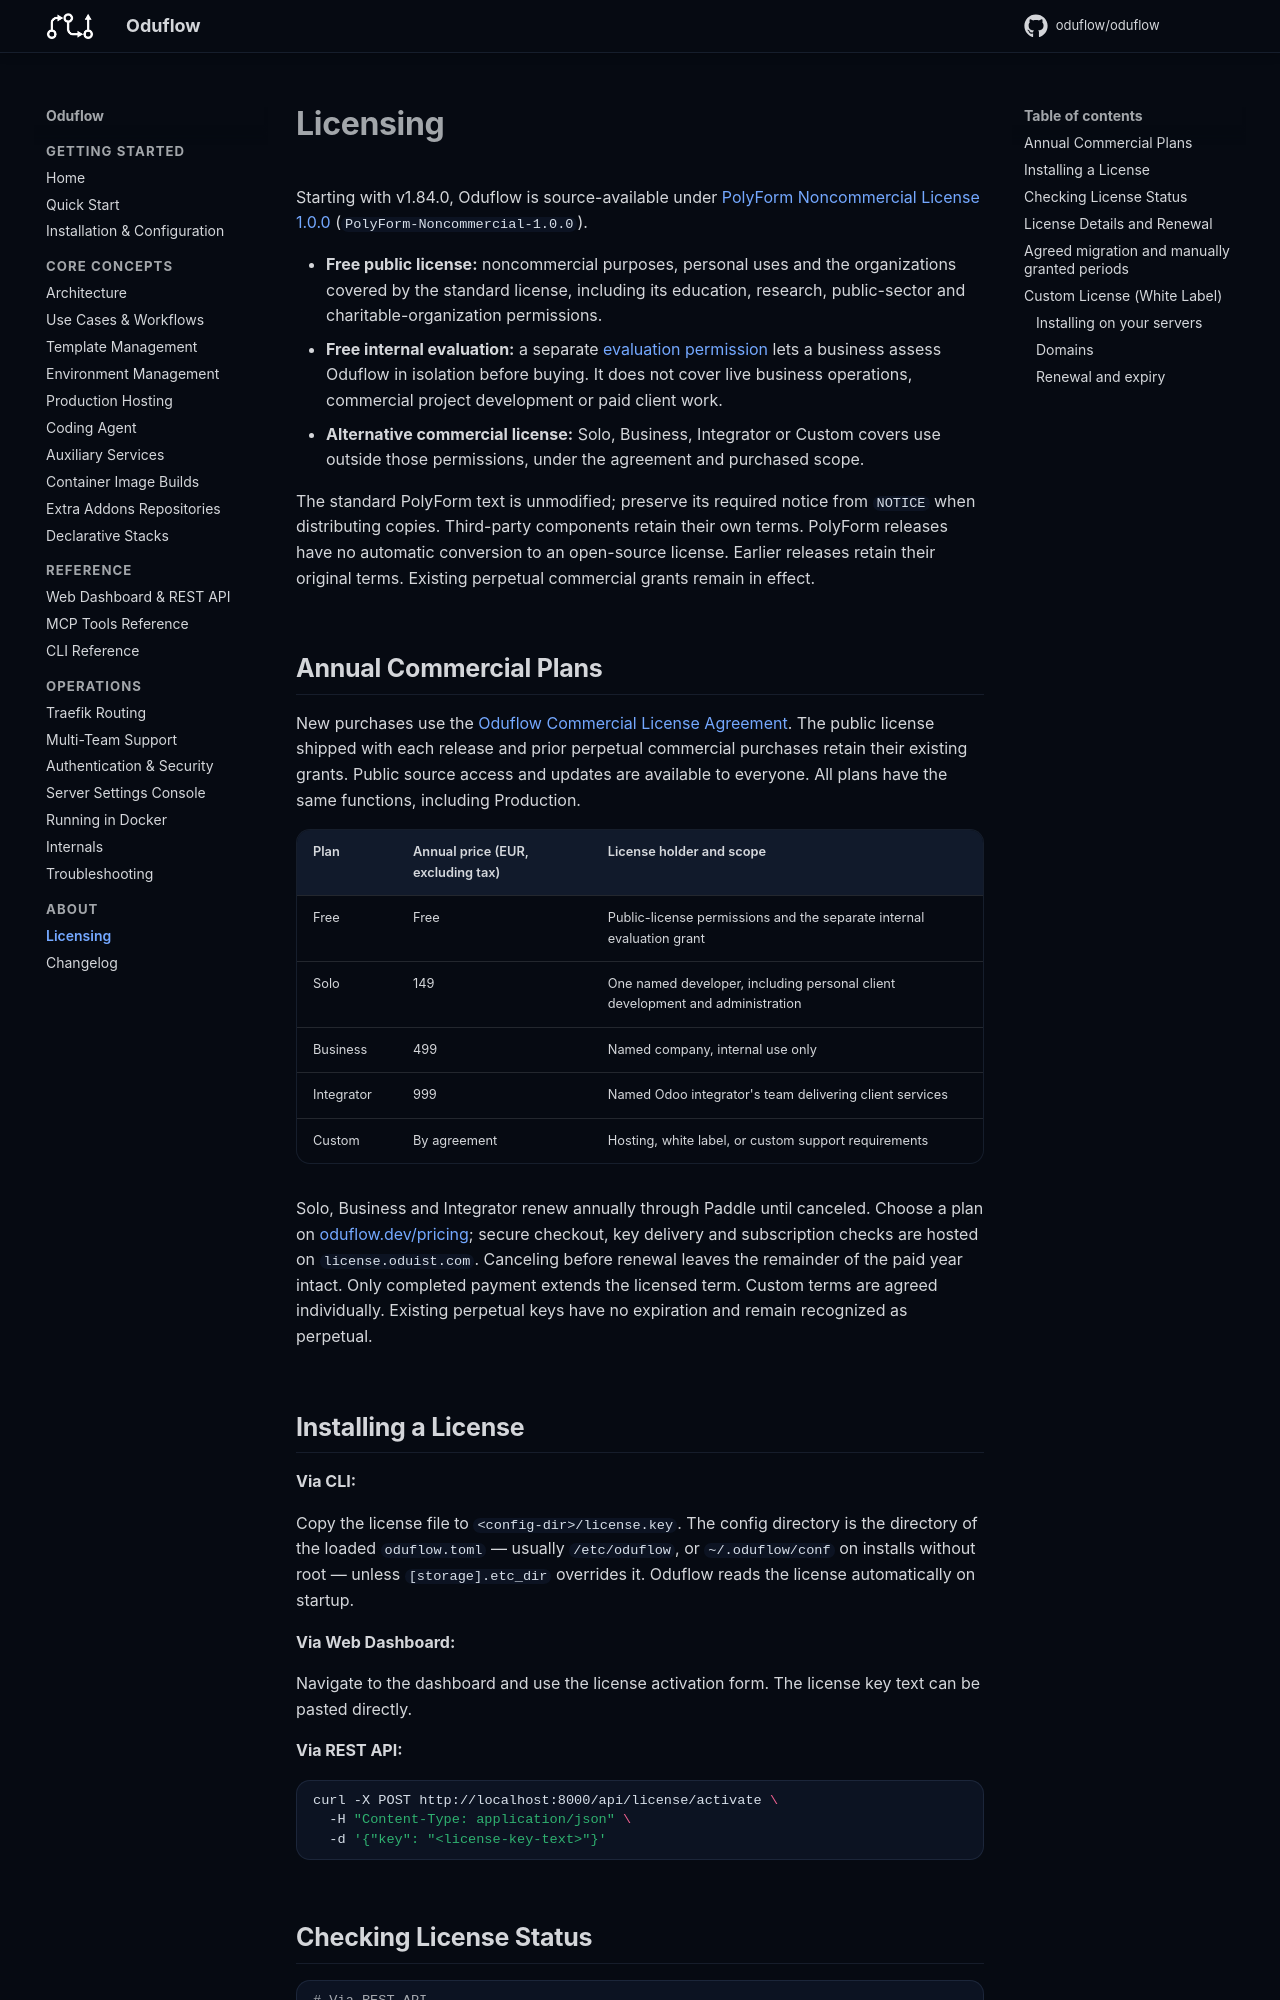

repository: oduflow/oduflow · page: licensing/index.html · generator: mkdocs

# Licensing

Starting with v1.84.0, Oduflow is source-available under
[PolyForm Noncommercial License 1.0.0](https://github.com/oduflow/oduflow/blob/main/LICENSE)
(`PolyForm-Noncommercial-1.0.0`).

- **Free public license:** noncommercial purposes, personal uses and the
  organizations covered by the standard license, including its education,
  research, public-sector and charitable-organization permissions.
- **Free internal evaluation:** a separate
  [evaluation permission](https://github.com/oduflow/oduflow/blob/main/EVALUATION-LICENSE.md)
  lets a business assess Oduflow in isolation before buying. It does not cover
  live business operations, commercial project development or paid client work.
- **Alternative commercial license:** Solo, Business, Integrator or Custom
  covers use outside those permissions, under the agreement and purchased scope.

The standard PolyForm text is unmodified; preserve its required notice from
`NOTICE` when distributing copies. Third-party components retain their own terms.
PolyForm releases have no automatic conversion to an open-source license.
Earlier releases retain their original terms. Existing perpetual commercial
grants remain in effect.

## Annual Commercial Plans

New purchases use the [Oduflow Commercial License Agreement](https://oduflow.dev/eula).
The public license shipped with each release and prior perpetual commercial
purchases retain their existing grants. Public source access and updates are
available to everyone. All plans have the same functions, including Production.

| Plan | Annual price (EUR, excluding tax) | License holder and scope |
|---|---|---|
| Free | Free | Public-license permissions and the separate internal evaluation grant |
| Solo | 149 | One named developer, including personal client development and administration |
| Business | 499 | Named company, internal use only |
| Integrator | 999 | Named Odoo integrator's team delivering client services |
| Custom | By agreement | Hosting, white label, or custom support requirements |

Solo, Business and Integrator renew annually through Paddle until canceled.
Choose a plan on [oduflow.dev/pricing](https://oduflow.dev/pricing); secure checkout,
key delivery and subscription checks are hosted on `license.oduist.com`.
Canceling before renewal leaves the remainder of the paid year intact. Only
completed payment extends the licensed term. Custom terms are agreed individually.
Existing perpetual keys have no expiration and remain recognized as perpetual.

## Installing a License

**Via CLI:**

Copy the license file to `<config-dir>/license.key`. The config directory is the directory of the loaded `oduflow.toml` — usually `/etc/oduflow`, or `~/.oduflow/conf` on installs without root — unless `[storage].etc_dir` overrides it. Oduflow reads the license automatically on startup.

**Via Web Dashboard:**

Navigate to the dashboard and use the license activation form. The license key text can be pasted directly.

**Via REST API:**

```bash
curl -X POST http://localhost:8000/api/license/activate \
  -H "Content-Type: application/json" \
  -d '{"key": "<license-key-text>"}'
```

## Checking License Status

```bash
# Via REST API
curl http://localhost:8000/api/license

# Via Web Dashboard — license info is displayed in the dashboard header
```

License keys are RSA-signed and verified against a built-in public key. Invalid or tampered keys are rejected.

---

For business use or integrator licenses, visit [oduflow.dev](https://oduflow.dev).
